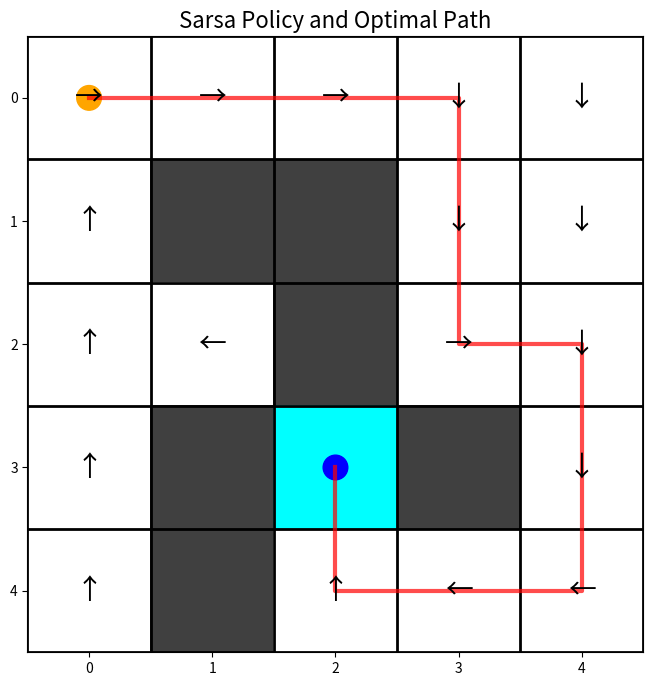
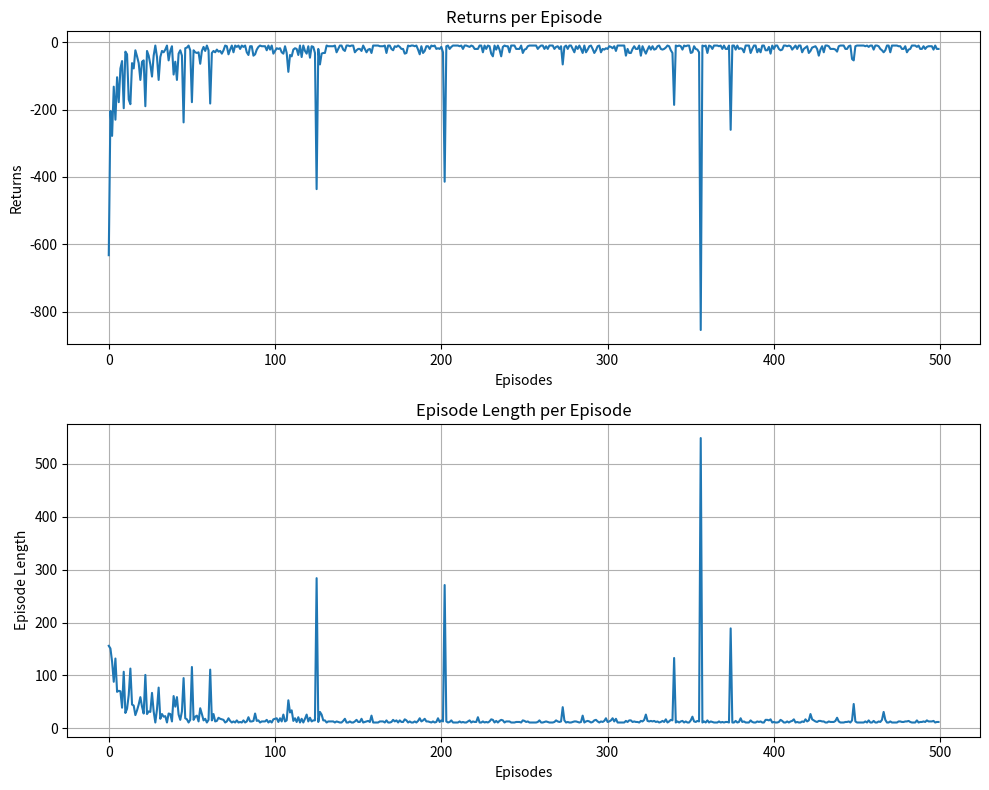

Generate these figures, in order, with matplotlib:
import matplotlib.pyplot as plt
import numpy as np
import matplotlib.colors as mcolors
from tqdm import tqdm
from collections import defaultdict


class GridWorld:
    """
    网格世界环境。

    定义了一个带有障碍物的 5x5 网格。智能体的目标是从起点 (0, 0)
    移动到终点 (3, 2)。
    """
    def __init__(self):
        """初始化网格世界环境。"""
        self.height = 5
        self.width = 5
        self.start_state = (0, 0)
        self.goal_state = (3, 2)

        # 定义网格中所有有效的、可移动的状态
        self.valid_states = {
            (0,0), (0,1), (0,2), (0,3), (0,4),
            (1,0),               (1,3), (1,4),
            (2,0), (2,1),        (2,3), (2,4),
            (3,0),        (3,2),        (3,4),
            (4,0),        (4,2), (4,3), (4,4)
        }

        # 奖励
        self.REWARD_GOAL = 0
        self.REWARD_BOUNDARY = -10
        self.REWARD_STEP = -1

        # 定义动作空间 (0:上, 1:下, 2:左, 3:右)
        self.actions = [0, 1, 2, 3]
        self.action_deltas = {
            0: (-1, 0),  # 上
            1: (1, 0),   # 下
            2: (0, -1),  # 左
            3: (0, 1),   # 右
        }
        self.action_symbols = {
            0: '↑', 1: '↓', 2: '←', 3: '→'
        }

    def step(self, state, action):
        """
        执行一个动作并返回环境的反馈。

        Args:
            state (tuple): 当前状态坐标 (row, col)。
            action (int): 要执行的动作。

        Returns:
            tuple: 一个元组 (next_state, reward, done)，分别表示
                   下一个状态、获得的奖励和回合是否结束。
        """
        delta = self.action_deltas[action]
        next_state = (state[0] + delta[0], state[1] + delta[1])
        done = False

        if next_state not in self.valid_states:
            # 如果移动到无效区域（墙或障碍物），则停留在原地并受到惩罚
            reward = self.REWARD_BOUNDARY
            next_state = state
        elif next_state == self.goal_state:
            # 如果到达终点，获得奖励，回合结束
            reward = self.REWARD_GOAL
            done = True
        else:
            # 正常移动，付出固定成本
            reward = self.REWARD_STEP

        return next_state, reward, done


class Sarsa:
    """
    Sarsa 算法智能体。

    使用 on-policy 的时序差分方法学习状态-动作价值函数 (Q-table)。
    """
    def __init__(self, env, epsilon, alpha, gamma):
        """
        初始化 Sarsa 智能体。

        Args:
            env (GridWorld): 智能体所在的环境。
            epsilon (float): epsilon-greedy策略中的探索率。
            alpha (float): 学习率。
            gamma (float): 折扣因子。
        """
        self.env = env
        self.alpha = alpha
        self.gamma = gamma
        self.epsilon = epsilon
        self.q_table = defaultdict(lambda: np.zeros(len(self.env.actions)))

    def take_action(self, state):
        """
        根据 epsilon-greedy 策略选择一个动作。

        Args:
            state (tuple): 当前状态坐标。

        Returns:
            int: 选择的动作。
        """
        if np.random.random() < self.epsilon:
            # 以 epsilon 的概率进行探索
            return np.random.choice(self.env.actions)
        else:
            # 以 1-epsilon 的概率进行利用
            q_values = self.q_table[state]
            # 如果有多个Q值最大的动作，从中随机选择一个，避免策略固化
            return np.random.choice(np.where(q_values == np.max(q_values))[0])

    def update(self, s0, a0, r, s1, a1):
        """
        根据Sarsa公式: Q(s,a) <- Q(s,a) + alpha * (r + gamma*Q(s',a') - Q(s,a))
        来更新Q-table。

        Args:
            s0 (tuple): 初始状态。
            a0 (int): 在s0执行的动作。
            r (float): 获得的奖励。
            s1 (tuple): 下一个状态。
            a1 (int): 在s1将要执行的动作。
        """
        q_current = self.q_table[s0][a0]
        q_next = self.q_table[s1][a1]
        
        td_error = r + self.gamma * q_next - q_current
        self.q_table[s0][a0] += self.alpha * td_error


def visualize_policy(env, agent):
    """
    可视化学到的策略和从起点到终点的最优路径。

    Args:
        env (GridWorld): 网格世界环境。
        agent (Sarsa): 训练好的Sarsa智能体。
    """
    grid_data = np.zeros((env.height, env.width))
    for state in env.valid_states:
        grid_data[state] = 1  # 有效路径为白色
    grid_data[env.goal_state] = 2 # 目标为青色

    cmap = mcolors.ListedColormap(['#404040', 'white', 'cyan'])
    fig, ax = plt.subplots(figsize=(8, 8))
    ax.imshow(grid_data, cmap=cmap, interpolation='nearest')

    # 1. 绘制策略：在每个状态格子上用箭头表示最优动作
    for state in env.valid_states:
        if state != env.goal_state:
            best_action = np.argmax(agent.q_table[state])
            arrow = env.action_symbols[best_action]
            ax.text(state[1], state[0], arrow,
                    ha='center', va='center', fontsize=20, color='black')

    # 2. 绘制路径：从起点开始，根据最优策略生成一条路径
    path = []
    current_state = env.start_state
    # 设置最大步数防止因策略不佳导致的无限循环
    for _ in range(env.width * env.height):
        path.append(current_state)
        if current_state == env.goal_state:
            break
        best_action = np.argmax(agent.q_table[current_state])
        next_state, _, _ = env.step(current_state, best_action)
        current_state = next_state
    
    if path and path[-1] == env.goal_state:
        rows, cols = zip(*path)
        ax.plot(cols, rows, color='red', linewidth=3, alpha=0.7)

    # 3. 标记起点和终点
    start_circle = plt.Circle((env.start_state[1], env.start_state[0]), 0.1, color='orange')
    goal_circle = plt.Circle((env.goal_state[1], env.goal_state[0]), 0.1, color='blue')
    ax.add_patch(start_circle)
    ax.add_patch(goal_circle)
    
    # 4. 设置网格和坐标轴样式
    ax.set_xticks(np.arange(-.5, env.width, 1), minor=True)
    ax.set_yticks(np.arange(-.5, env.height, 1), minor=True)
    ax.grid(which="minor", color="black", linestyle='-', linewidth=2)
    ax.tick_params(which="minor", size=0)
    ax.set_title("Sarsa Policy and Optimal Path", fontsize=16)
    plt.show()


def main():
    # --- 1. 定义超参数 ---
    NUM_EPISODES = 500
    ALPHA = 0.1
    GAMMA = 0.9
    EPSILON = 0.1
    RANDOM_SEED = 0

    # --- 2. 初始化环境和智能体 ---
    np.random.seed(RANDOM_SEED)
    env = GridWorld()
    agent = Sarsa(env, epsilon=EPSILON, alpha=ALPHA, gamma=GAMMA)
    # --- 3. 训练智能体 ---
    return_list = []
    length_list = []
    
     # 将总训练过程分为10个迭代块
    for i in range(10):
        with tqdm(total=int(NUM_EPISODES / 10), desc=f'Iteration {i+1}/10') as pbar:
            for i_episode in range(int(NUM_EPISODES / 10)):
                state = env.start_state
                action = agent.take_action(state)
                episode_return = 0
                episode_length = 0
                done = False
                
                while not done:
                    next_state, reward, done = env.step(state, action)
                    next_action = agent.take_action(next_state)
                    
                    agent.update(state, action, reward, next_state, next_action)
                    
                    state = next_state
                    action = next_action
                    episode_return += reward
                    episode_length += 1
                
                return_list.append(episode_return)
                length_list.append(episode_length)
                
                if (i_episode + 1) % 10 == 0:
                    pbar.set_postfix({
                        'episode': f'{int(NUM_EPISODES / 10 * i + i_episode + 1)}',
                        'return': f'{np.mean(return_list[-10:]):.3f}'
                    })
                pbar.update(1)

    # --- 4. 可视化结果 ---
    visualize_policy(env, agent)

    # --- 5. 回报曲线和回合长度曲线
    fig, axs = plt.subplots(2, 1, figsize=(10, 8))

    axs[0].plot(return_list)
    axs[0].set_xlabel('Episodes')
    axs[0].set_ylabel('Returns')
    axs[0].set_title('Returns per Episode')
    axs[0].grid(True)

    axs[1].plot(length_list)
    axs[1].set_xlabel('Episodes')
    axs[1].set_ylabel('Episode Length')
    axs[1].set_title('Episode Length per Episode')
    axs[1].grid(True)

    plt.tight_layout()
    plt.show()


if __name__ == '__main__':
    main()
